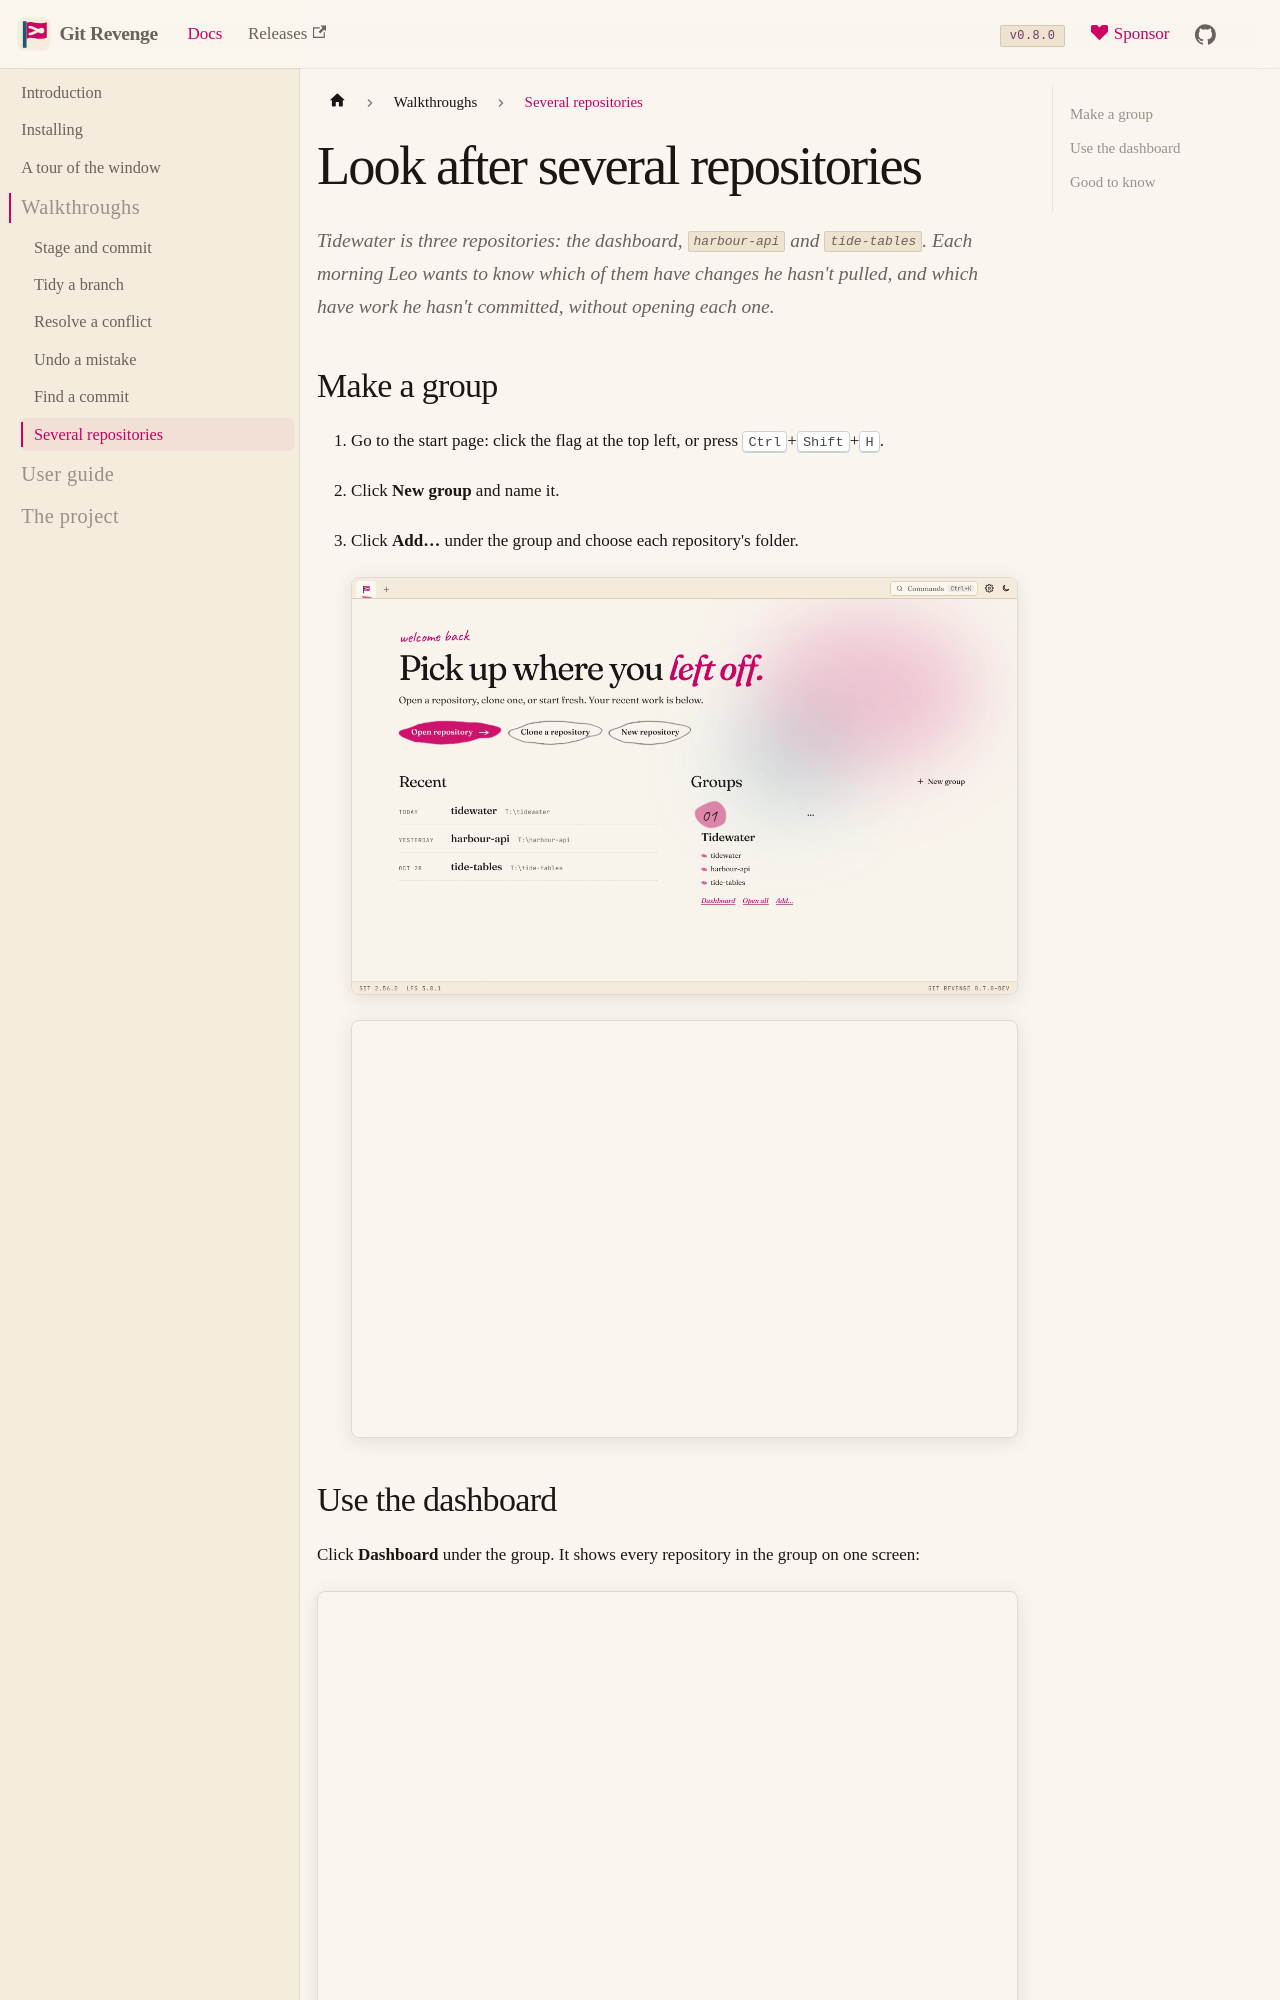

repository: risadams/GitRevenge · page: docs/walkthroughs/several-repositories.html · generator: docusaurus

# Look after several repositories

Tidewater is three repositories: the dashboard, `harbour-api` and `tide-tables`. Each morning Leo wants to know which of them have changes he hasn't pulled, and which have work he hasn't committed, without opening each one.

## Make a group

1. Go to the start page: click the flag at the top left, or press <kbd>Ctrl</kbd>+<kbd>Shift</kbd>+<kbd>H</kbd>.
2. Click **New group** and name it.
3. Click **Add…** under the group and choose each repository's folder.

   ![The start page, with recent repositories and a Tidewater group](../img/start-page-light.webp#gh-light-mode-only)
   ![The start page, with recent repositories and a Tidewater group](../img/start-page-dark.webp#gh-dark-mode-only)
